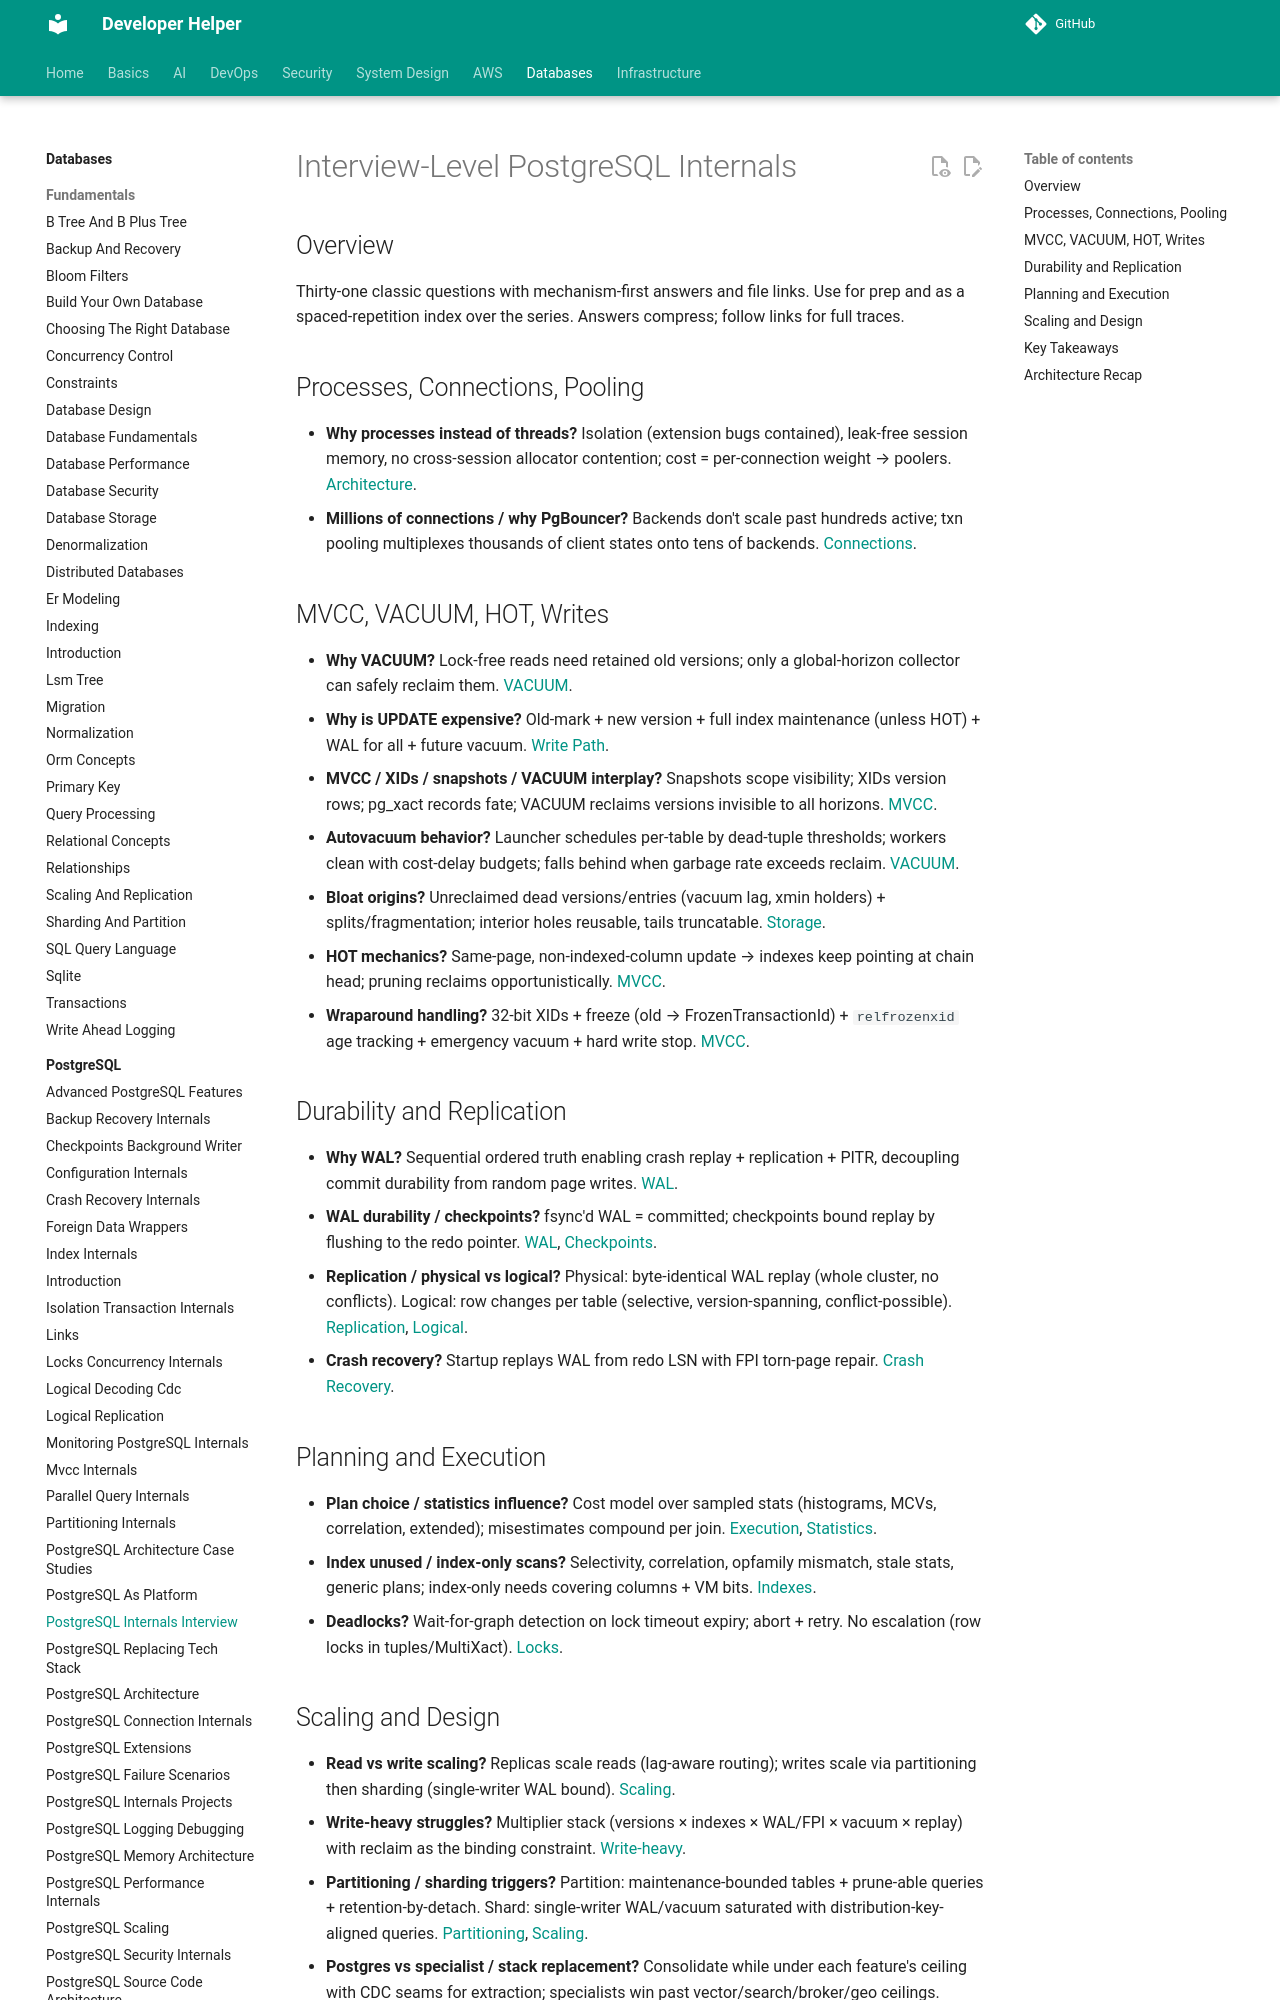

repository: abhishekghoshh/developer-helper · page: database/postgres/postgres-internals-interview/index.html · generator: mkdocs

# Interview-Level PostgreSQL Internals

## Overview

Thirty-one classic questions with mechanism-first answers and file links. Use for prep and as a spaced-repetition index over the series. Answers compress; follow links for full traces.

## Processes, Connections, Pooling

- **Why processes instead of threads?** Isolation (extension bugs contained), leak-free session memory, no cross-session allocator contention; cost = per-connection weight → poolers. [Architecture](./postgresql-architecture.md).
- **Millions of connections / why PgBouncer?** Backends don't scale past hundreds active; txn pooling multiplexes thousands of client states onto tens of backends. [Connections](./postgresql-connection-internals.md).
